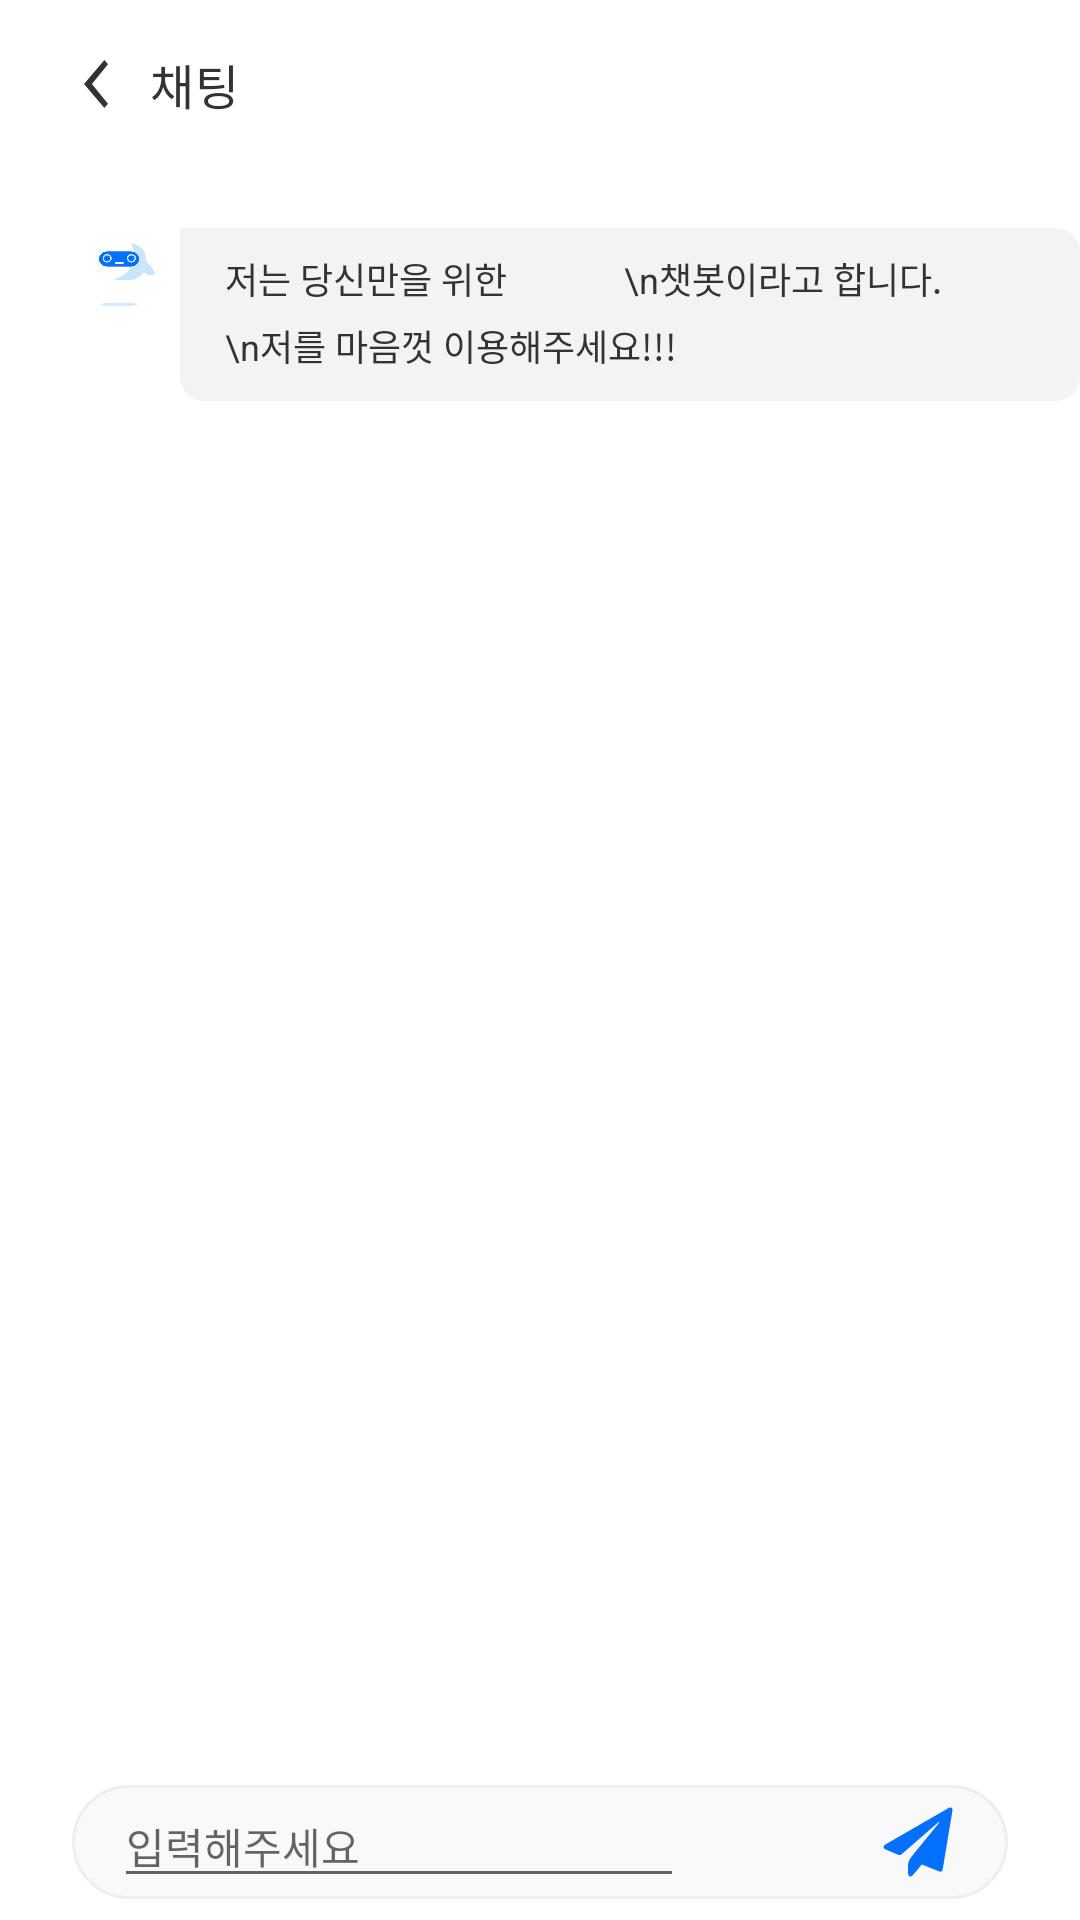

The Android layout XML behind this screen, and the referenced resources:
<!-- AndroidManifest.xml: application theme AppTheme -->
<!-- res/layout/activity_chat.xml -->
<?xml version="1.0" encoding="utf-8"?>
<LinearLayout xmlns:android="http://schemas.android.com/apk/res/android"
    xmlns:app="http://schemas.android.com/apk/res-auto"
    xmlns:tools="http://schemas.android.com/tools"
    android:layout_width="match_parent"
    android:layout_height="match_parent"
    android:background="#ffffff"
    android:orientation="vertical"
    tools:context=".ChatActivity">

    

    <LinearLayout
        android:layout_width="match_parent"
        android:layout_height="56dp"
        android:gravity="center_vertical"
        android:orientation="horizontal"
        android:paddingLeft="24dp"
        android:paddingRight="120dp">

        <ImageView
            android:layout_width="wrap_content"
            android:layout_height="wrap_content"
            android:layout_centerVertical="true"
            android:id="@+id/chat_topback"
            android:background="@drawable/ic_top_back" />

        <TextView
            android:layout_width="match_parent"
            android:layout_height="wrap_content"
            android:layout_marginLeft="2dp"
            android:letterSpacing="0.02"
            android:text="채팅"
            android:textColor="#333333"
            android:textSize="16sp"
            android:textStyle="normal" />

    </LinearLayout>

    
    <LinearLayout
        android:id="@+id/chatLayout"
        android:layout_width="match_parent"
        android:layout_height="wrap_content"
        android:orientation="horizontal"
        android:paddingLeft="24dp"
        android:paddingTop="20dp">

        
        <ImageView
            android:id="@+id/userImg"
            android:layout_width="28dp"
            android:layout_height="28dp"
            android:background="@drawable/img_main" />

        <TextView
            android:id="@+id/textView_chatbot"
            android:layout_width="wrap_content"
            android:layout_height="wrap_content"
            android:layout_marginLeft="8dp"
            android:background="@drawable/round"
            android:lineSpacingExtra="5sp"
            android:paddingLeft="15dp"
            android:paddingTop="8dp"
            android:paddingRight="15dp"
            android:paddingBottom="10dp"
            android:text="저는 당신만을 위한
            \n챗봇이라고 합니다.
            \n저를 마음껏 이용해주세요!!!"
            android:textColor="#333333"
            android:textSize="12sp"
            android:textStyle="normal" />
    </LinearLayout>

    <androidx.recyclerview.widget.RecyclerView
        android:id="@+id/listView"
        android:layout_width="match_parent"
        android:layout_height="match_parent"
        android:layout_weight="1" />

    <LinearLayout
        android:layout_width="match_parent"
        android:layout_height="52dp"
        android:layout_alignParentBottom="true"
        android:orientation="vertical">

        <RelativeLayout
            android:layout_width="312dp"
            android:layout_height="38dp"
            android:layout_gravity="center_horizontal"
            android:layout_marginTop="7dp"
            android:layout_marginBottom="7dp"
            android:background="@drawable/round3">

            <EditText
                android:id="@+id/chatting_edit"
                android:layout_width="190dp"
                android:layout_height="wrap_content"
                android:layout_centerVertical="true"
                android:layout_marginLeft="14dp"
                android:gravity="center_vertical"
                android:hint="입력해주세요"
                android:textColor="#cfcfcf"
                android:textSize="14sp"
                android:textStyle="normal" />

            <ImageView
                android:id="@+id/button_send"
                android:layout_width="wrap_content"
                android:layout_height="wrap_content"
                android:layout_alignParentRight="true"
                android:layout_centerVertical="true"
                android:layout_marginRight="16dp"
                android:background="@drawable/ic_send" />

        </RelativeLayout>

    </LinearLayout>
</LinearLayout>
<!-- resources referenced by this layout -->
<resources>
  <!-- drawable ic_send: png bitmap (drawable-hdpi, 1435 bytes) -->
  <!-- drawable ic_top_back: png bitmap (drawable-hdpi, 742 bytes) -->
  <!-- drawable img_main: png bitmap (drawable-hdpi, 7506 bytes) -->
  <!-- drawable round (drawable) -->
  <?xml version="1.0" encoding="utf-8"?>
  <shape xmlns:android="http://schemas.android.com/apk/res/android"
      android:shape="rectangle" >
      <solid android:color="#f3f3f3"/>
      <corners android:bottomRightRadius="8dp"
          android:bottomLeftRadius="8dp"
          android:topRightRadius="8dp"/>
  </shape>
  <!-- drawable round3 (drawable) -->
  <?xml version="1.0" encoding="utf-8"?>
  <shape xmlns:android="http://schemas.android.com/apk/res/android"
      android:shape="rectangle" >
      <solid android:color="#f9f9f9"/>
      <corners android:bottomRightRadius="20dp"
          android:bottomLeftRadius="20dp"
          android:topLeftRadius="20dp"
          android:topRightRadius="20dp"/>
      <stroke
          android:width="1dp"
          android:color="#efeeee" />
  </shape>
  <style name="AppTheme" parent="Theme.AppCompat.Light.NoActionBar">
          
          <item name="colorPrimary">@color/colorPrimary</item>
          <item name="colorPrimaryDark">@color/colorPrimaryDark</item>
          <item name="colorAccent">@color/colorAccent</item>
  
          
          <item name="android:windowLightStatusBar">true</item>
  
      </style>
  <color name="colorPrimary">#0370ff</color>
  <color name="colorPrimaryDark">#ffffff</color>
  <color name="colorAccent">#000000</color>
</resources>
